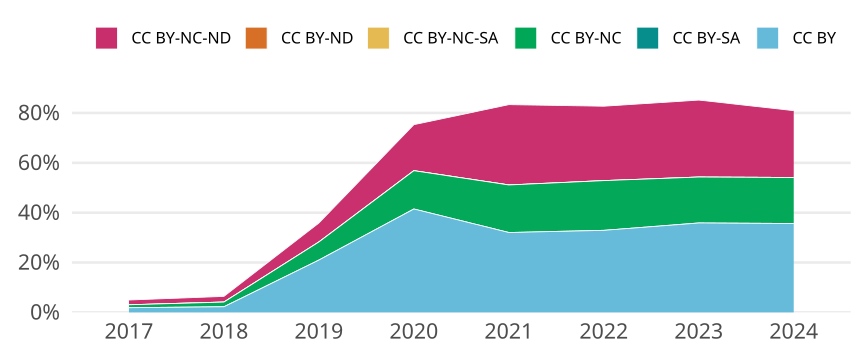

The table this chart was drawn from, first rows:
cr_year, jn_all, cc, cc_total, prop
2017, 10534, CC BY, 197, 0.0187
2017, 10534, CC BY-SA, 0, 0
2017, 10534, CC BY-NC, 125, 0.01187
2017, 10534, CC BY-NC-SA, 0, 0
2017, 10534, CC BY-ND, 0, 0
2017, 10534, CC BY-NC-ND, 201, 0.01908
2018, 10853, CC BY, 244, 0.02248
2018, 10853, CC BY-SA, 1, 9.214042200313278e-5
2018, 10853, CC BY-NC, 204, 0.0188
2018, 10853, CC BY-NC-SA, 2, 1.8428084400626556e-4
2018, 10853, CC BY-ND, 0, 0
2018, 10853, CC BY-NC-ND, 247, 0.02276
2019, 10498, CC BY, 2204, 0.2099
2019, 10498, CC BY-SA, 0, 0
2019, 10498, CC BY-NC, 761, 0.07249
2019, 10498, CC BY-NC-SA, 0, 0
2019, 10498, CC BY-ND, 2, 1.9051247856734617e-4
2019, 10498, CC BY-NC-ND, 798, 0.07601
2020, 11478, CC BY, 4761, 0.4148
2020, 11478, CC BY-SA, 0, 0
2020, 11478, CC BY-NC, 1763, 0.1536
2020, 11478, CC BY-NC-SA, 0, 0
2020, 11478, CC BY-ND, 5, 4.356159609688099e-4
2020, 11478, CC BY-NC-ND, 2116, 0.1844
2021, 11730, CC BY, 3759, 0.3205
2021, 11730, CC BY-SA, 0, 0
2021, 11730, CC BY-NC, 2237, 0.1907
2021, 11730, CC BY-NC-SA, 0, 0
2021, 11730, CC BY-ND, 3, 2.557544757033248e-4
2021, 11730, CC BY-NC-ND, 3778, 0.3221
2022, 9913, CC BY, 3263, 0.3292
2022, 9913, CC BY-SA, 0, 0
2022, 9913, CC BY-NC, 1978, 0.1995
2022, 9913, CC BY-NC-SA, 0, 0
2022, 9913, CC BY-ND, 1, 1.0087763542822556e-4
2022, 9913, CC BY-NC-ND, 2958, 0.2984
2023, 10417, CC BY, 3737, 0.3587
2023, 10417, CC BY-SA, 0, 0
2023, 10417, CC BY-NC, 1920, 0.1843
2023, 10417, CC BY-NC-SA, 0, 0
2023, 10417, CC BY-ND, 0, 0
2023, 10417, CC BY-NC-ND, 3216, 0.3087
2024, 5703, CC BY, 2033, 0.3565
2024, 5703, CC BY-SA, 0, 0
2024, 5703, CC BY-NC, 1053, 0.1846
2024, 5703, CC BY-NC-SA, 0, 0
2024, 5703, CC BY-ND, 0, 0
2024, 5703, CC BY-NC-ND, 1530, 0.2683
